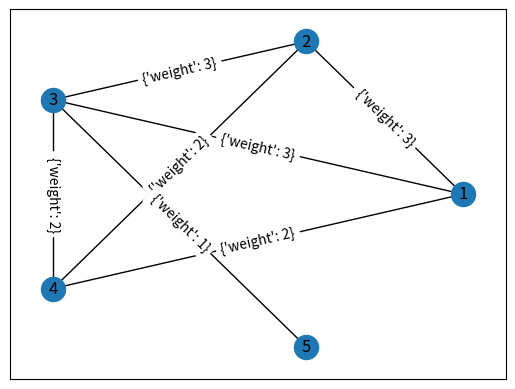

Write Python code to recreate this figure.
import networkx as nx
import matplotlib.pyplot as plt

# data = open("simple-query.csv", "r")
# next(data, None) # Skip csv header
# G = nx.parse_edgelist(data, delimiter=",")

G = nx.Graph()
edgeList = [(1, 6), (1, 7), (1, 8),
            (2, 6), (2, 7), (2, 8),
            (3, 6), (3, 7), (3, 8), (3, 9),
            (4, 7), (4, 8),
            (5, 9)]
G.add_edges_from(edgeList)

bipartition_1 = nx.bipartite.sets(G)[0]
bipartition_2 = nx.bipartite.sets(G)[1]

if len(bipartition_1) < len(bipartition_2):
    V = bipartition_1
    U = bipartition_2
else:
    V = bipartition_2
    U = bipartition_1

G_S = nx.algorithms.bipartite.projection.weighted_projected_graph(G, U)

N = G_S.number_of_nodes()
E = G_S.number_of_edges()

k_max = 0 # Max k value of the graph to have at least one edge
for edge in list(G_S.edges.data("weight")):
        if edge[2] > k_max:
            k_max = edge[2]
print("k_max =", k_max)

G_1 = G_S.copy()

densitySum = 0
for k in range(1, k_max + 2):
    for edge in list(G_S.edges.data("weight")):
        if edge[2] < k:
            G_S.remove_edge(edge[0], edge[1])
    print("Density @ k =", k, "=", nx.classes.function.density(G_S))
    densitySum += nx.classes.function.density(G_S)

RC = (1 / k_max) * densitySum
print("RC =", RC)

# bipartiteLayout = nx.bipartite_layout(G, U, aspect_ratio=0.5, scale=0.2)
# nx.draw_networkx(G, bipartiteLayout, with_labels=True, font_size=10, edge_color="grey")

nx.draw_networkx(G_1, nx.circular_layout(G_1))
nx.draw_networkx_edge_labels(G_1, nx.circular_layout(G_1))

plt.show()
